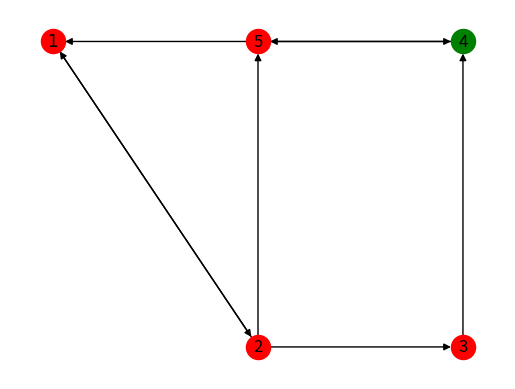

This figure's Python source:
# -*- coding: utf-8 -*-
"""
Created on Mon Feb 11 09:36:34 2019

@author: maari
"""

import matplotlib.pyplot as plt
import networkx as nx

G=nx.DiGraph()

pos={0:(0,1),1:(1,0),2:(2,0),3:(2,1),4:(1,1)}
labels={0:'$1$',1:'2',2:'3',3:'4',4:'5'}
Conexion=[(0,1),(1,0),(1,2),(1,4),(2,3),(3,4),(4,3),(4,0)]

nx.draw_networkx_nodes(G,pos,node_size=300,nodelist=[0,1,2,4],node_color='r')
nx.draw_networkx_nodes(G,pos,node_size=300,nodelist=[3],node_color='g')
nx.draw_networkx_edges(G,pos,alpha=1,edgelist=Conexion,width=1)
nx.draw_networkx_labels(G,pos,labels,font_size=12)

plt.axis('off')
plt.savefig("Ejemplo6.eps")
plt.show()
